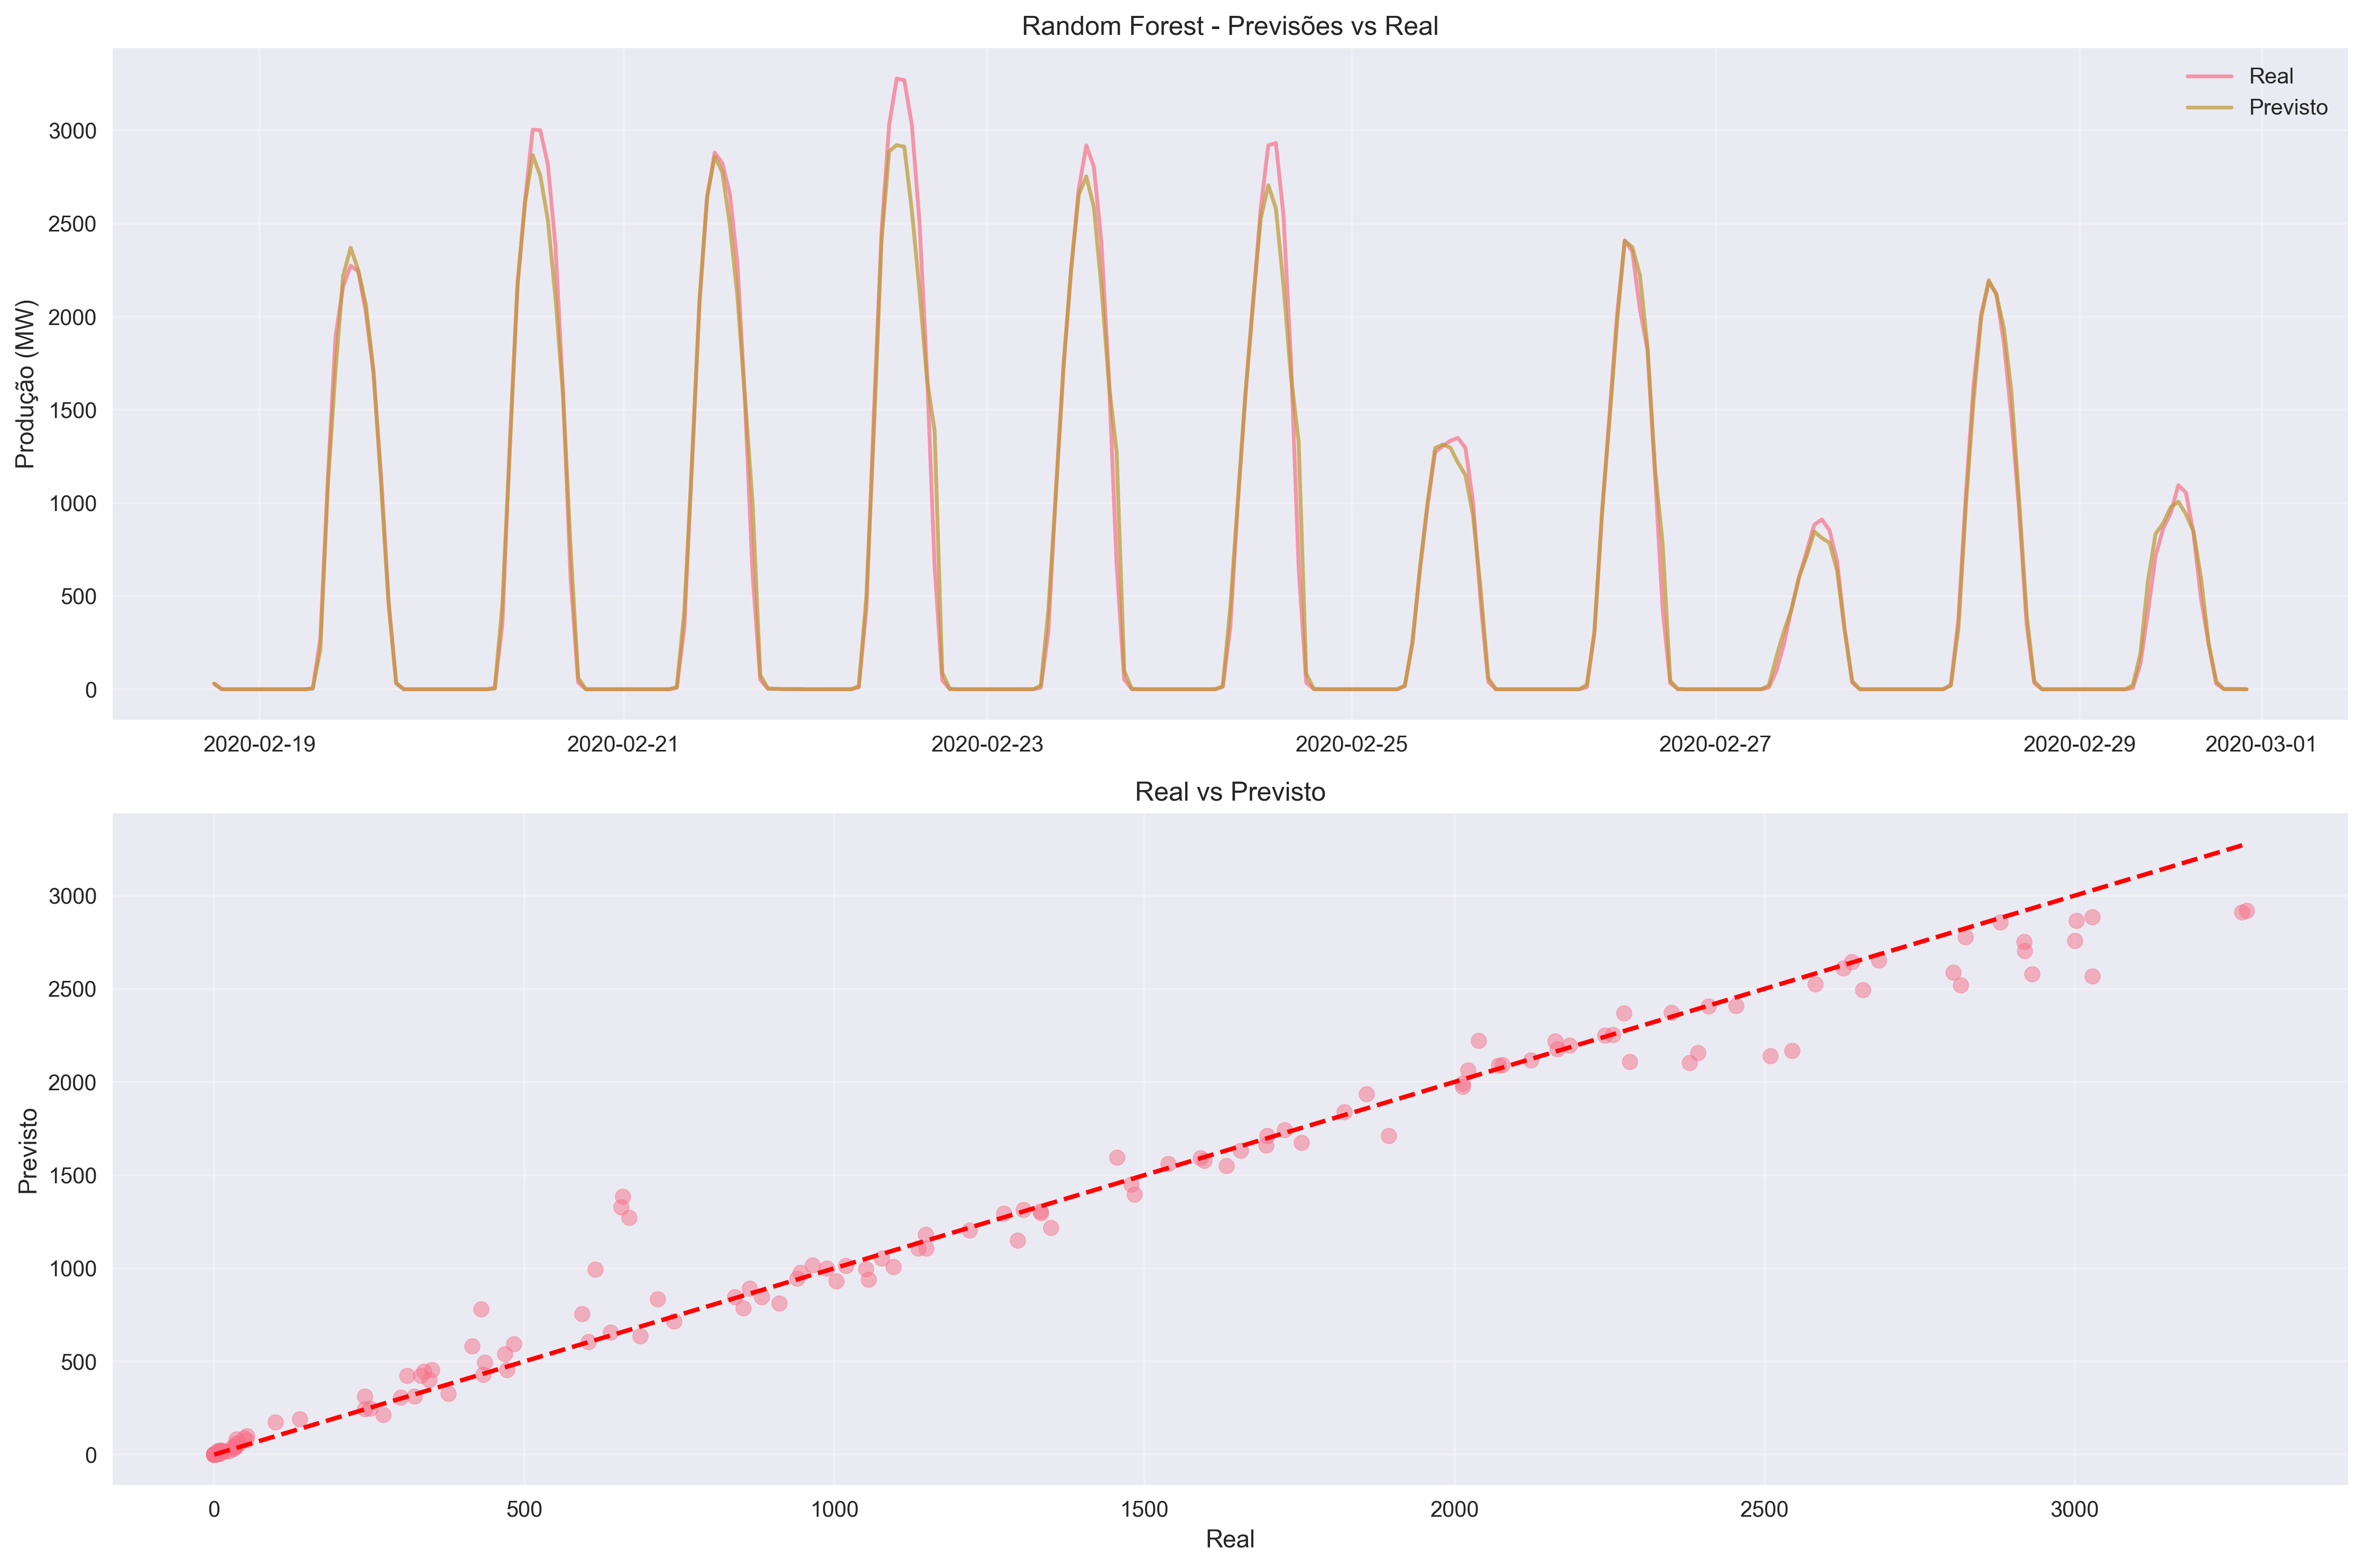

Data behind this chart, as committed beside it:
Date and Hour, real, previsto
2020-02-18 18:00:00+01:00, 30.0, 30.06
2020-02-18 19:00:00+01:00, 0.0, 0.1127
2020-02-18 20:00:00+01:00, 0.0, 0.02271
2020-02-18 21:00:00+01:00, 0.0, 0.005222
2020-02-18 22:00:00+01:00, 0.0, 0.005222
2020-02-18 23:00:00+01:00, 0.0, 0.005222
2020-02-19 00:00:00+01:00, 0.0, 0.005222
2020-02-19 01:00:00+01:00, 0.0, 0.005448
2020-02-19 02:00:00+01:00, 0.0, 0.008473
2020-02-19 03:00:00+01:00, 0.0, 0.03198
2020-02-19 04:00:00+01:00, 0.0, 0.0469
2020-02-19 05:00:00+01:00, 0.0, 0.02508
2020-02-19 06:00:00+01:00, 0.0, 0.03412
2020-02-19 07:00:00+01:00, 5.0, 4.238
2020-02-19 08:00:00+01:00, 273.0, 213.7
2020-02-19 09:00:00+01:00, 1135, 1106
2020-02-19 10:00:00+01:00, 1894, 1713
2020-02-19 11:00:00+01:00, 2162, 2218
2020-02-19 12:00:00+01:00, 2273, 2369
2020-02-19 13:00:00+01:00, 2242, 2249
2020-02-19 14:00:00+01:00, 2022, 2064
2020-02-19 15:00:00+01:00, 1698, 1711
2020-02-19 16:00:00+01:00, 1148, 1108
2020-02-19 17:00:00+01:00, 472.0, 456.3
2020-02-19 18:00:00+01:00, 31.0, 34.16
2020-02-19 19:00:00+01:00, 0.0, 0.12
2020-02-19 20:00:00+01:00, 0.0, 0.02271
2020-02-19 21:00:00+01:00, 0.0, 0.005222
2020-02-19 22:00:00+01:00, 0.0, 0.005222
2020-02-19 23:00:00+01:00, 0.0, 0.005222
2020-02-20 00:00:00+01:00, 0.0, 0.005222
2020-02-20 01:00:00+01:00, 0.0, 0.005448
2020-02-20 02:00:00+01:00, 0.0, 0.007223
2020-02-20 03:00:00+01:00, 0.0, 0.03475
2020-02-20 04:00:00+01:00, 0.0, 0.04487
2020-02-20 05:00:00+01:00, 0.0, 0.04871
2020-02-20 06:00:00+01:00, 0.0, 0.04792
2020-02-20 07:00:00+01:00, 8.0, 3.598
2020-02-20 08:00:00+01:00, 351.0, 453.8
2020-02-20 09:00:00+01:00, 1332, 1306
2020-02-20 10:00:00+01:00, 2166, 2176
2020-02-20 11:00:00+01:00, 2627, 2612
2020-02-20 12:00:00+01:00, 3003, 2866
2020-02-20 13:00:00+01:00, 3000, 2757
2020-02-20 14:00:00+01:00, 2816, 2519
2020-02-20 15:00:00+01:00, 2379, 2103
2020-02-20 16:00:00+01:00, 1596, 1579
2020-02-20 17:00:00+01:00, 593.0, 755.8
2020-02-20 18:00:00+01:00, 36.0, 60.1
2020-02-20 19:00:00+01:00, 0.0, 0.3333
2020-02-20 20:00:00+01:00, 0.0, 0.03752
2020-02-20 21:00:00+01:00, 0.0, 0.005222
2020-02-20 22:00:00+01:00, 0.0, 0.005222
2020-02-20 23:00:00+01:00, 0.0, 0.005222
2020-02-21 00:00:00+01:00, 0.0, 0.005222
2020-02-21 01:00:00+01:00, 0.0, 0.005448
2020-02-21 02:00:00+01:00, 0.0, 0.007223
2020-02-21 03:00:00+01:00, 0.0, 0.01323
2020-02-21 04:00:00+01:00, 0.0, 0.0169
2020-02-21 05:00:00+01:00, 0.0, 0.02015
... 209 more rows
